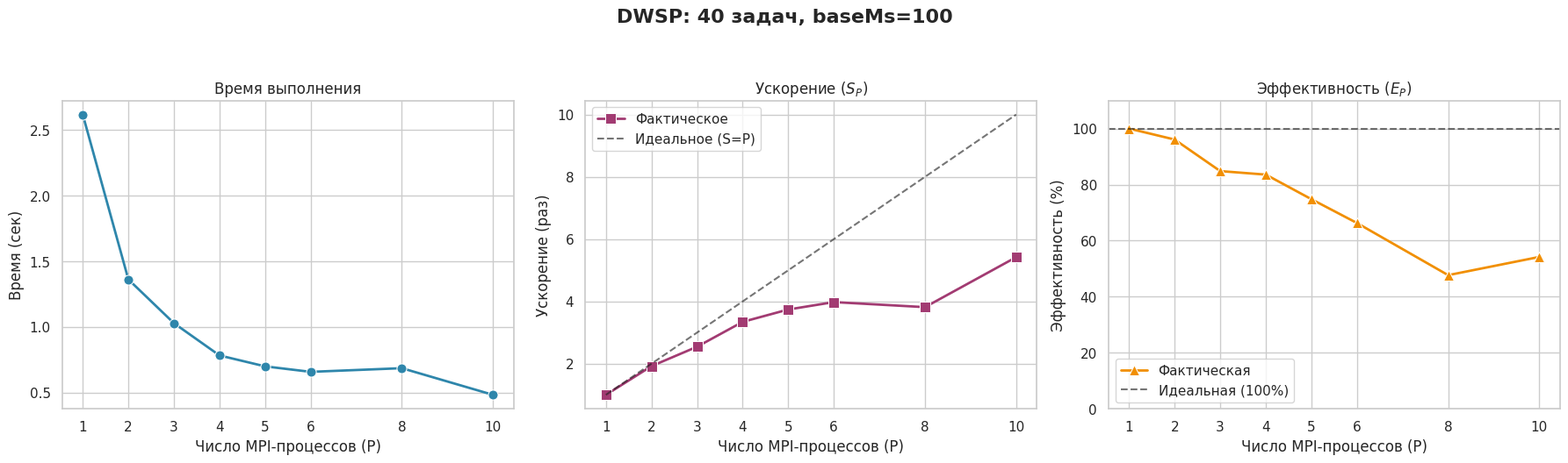
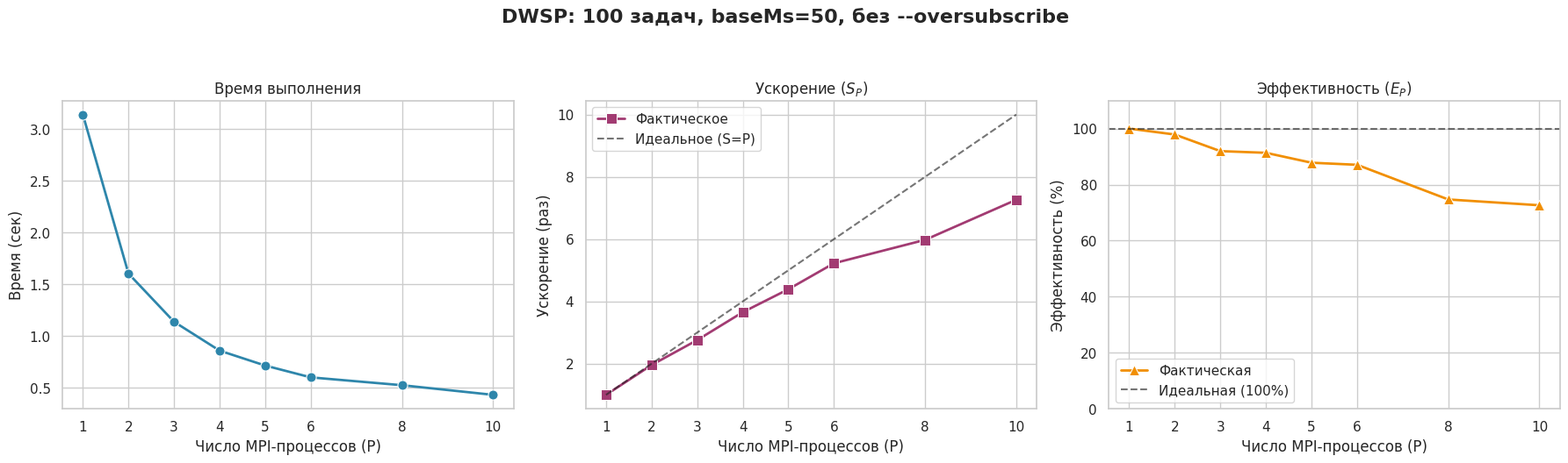
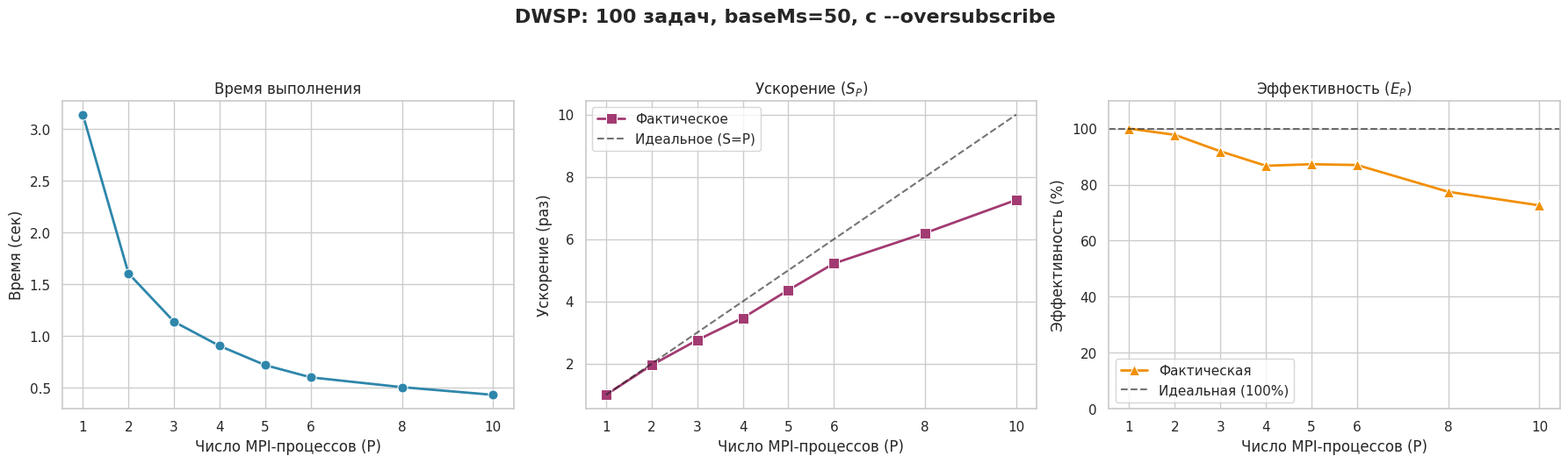
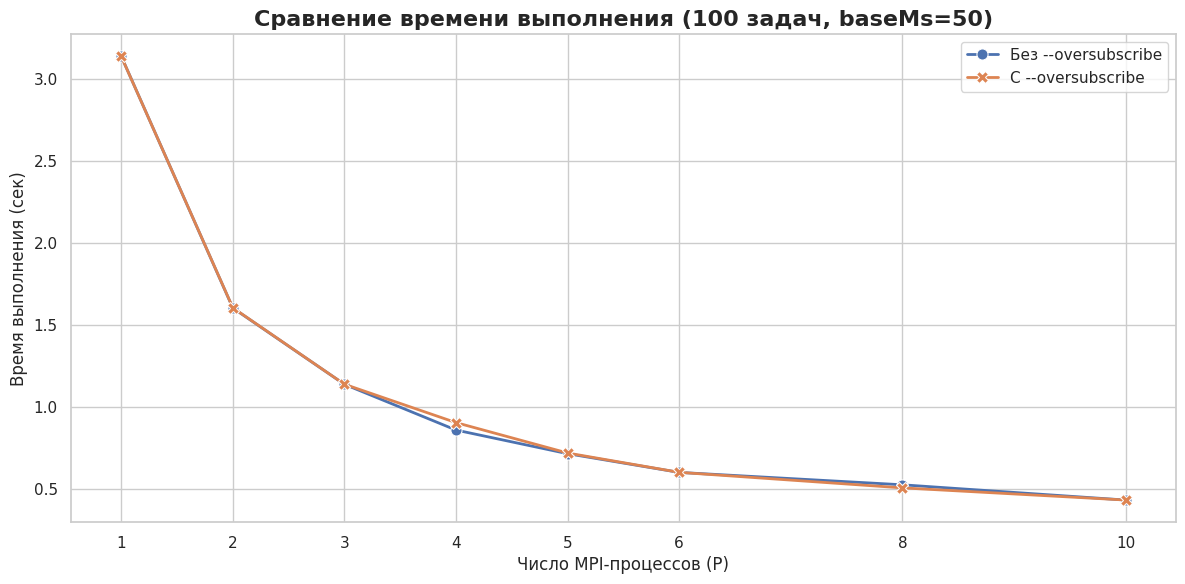

Write Python code to recreate these figures, in order.
from typing import Dict, List, Tuple
import os
import pandas as pd
import matplotlib.pyplot as plt
import seaborn as sns

plt.rcParams["font.sans-serif"] = ["DejaVu Sans", "Arial"]
plt.rcParams["axes.unicode_minus"] = False
plt.rcParams["figure.dpi"] = 150
plt.rcParams["savefig.dpi"] = 300

sns.set_theme(
    style="whitegrid",
    palette="deep",
    font="DejaVu Sans"
)

DIRECTORY: str = "visualisations"
os.makedirs(DIRECTORY, exist_ok=True)

# ДАННЫЕ DWSP: число MPI-процессов, время, отправлено, получено
data_40: Dict[str, List[float]] = {
    "Processes": [1, 2, 3, 4, 5, 6, 8, 10],
    "Time": [
        2.61635, 1.36140, 1.02812, 0.782607,
        0.699509, 0.657706, 0.685611, 0.482675
    ],
    "Sent": [0, 1, 0, 2, 1, 3, 0, 10],
    "Received": [0, 1, 0, 2, 1, 3, 0, 10]
}

data_100_no_over: Dict[str, List[float]] = {
    "Processes": [1, 2, 3, 4, 5, 6, 8, 10],
    "Time": [
        3.13988, 1.60399, 1.13820, 0.859253,
        0.715108, 0.600974, 0.525355, 0.432268
    ],
    "Sent": [0, 0, 1, 18, 8, 5, 19, 1],
    "Received": [0, 0, 1, 18, 8, 5, 19, 1]
}

data_100_over: Dict[str, List[float]] = {
    "Processes": [1, 2, 3, 4, 5, 6, 8, 10],
    "Time": [
        3.13885, 1.60526, 1.13856, 0.904753,
        0.719233, 0.601315, 0.506590, 0.432402
    ],
    "Sent": [0, 0, 1, 13, 12, 5, 19, 1],
    "Received": [0, 0, 1, 13, 12, 5, 19, 1]
}

def prepare_dataframe(data: Dict[str, List[float]]) -> pd.DataFrame:
    df: pd.DataFrame = pd.DataFrame(data)
    base_time: float = df.loc[df["Processes"] == 1, "Time"].iloc[0]
    df["Speedup"] = base_time / df["Time"]
    df["Efficiency"] = (
            df["Speedup"] / df["Processes"] * 100
    )
    return df

df_40: pd.DataFrame = prepare_dataframe(data_40)
df_100_no_over: pd.DataFrame = prepare_dataframe(data_100_no_over)
df_100_over: pd.DataFrame = prepare_dataframe(data_100_over)

# ГРАФИКИ ВРЕМЕНИ, УСКОРЕНИЯ И ЭФФЕКТИВНОСТИ
def plot_metrics(
    df: pd.DataFrame,
    title: str,
    filename: str
) -> None:
    fig, axes = plt.subplots(1, 3, figsize=(18, 5))
    fig.suptitle(
        title,
        fontsize=16,
        fontweight="bold",
        y=1.05
    )
    sns.lineplot(
        data=df,
        x="Processes",
        y="Time",
        marker="o",
        markersize=8,
        linewidth=2,
        color="#2E86AB",
        ax=axes[0]
    )
    axes[0].set_title("Время выполнения")
    axes[0].set_xlabel("Число MPI-процессов (P)")
    axes[0].set_ylabel("Время (сек)")
    axes[0].set_xticks(df["Processes"])

    sns.lineplot(
        data=df,
        x="Processes",
        y="Speedup",
        marker="s",
        markersize=8,
        linewidth=2,
        color="#A23B72",
        ax=axes[1],
        label="Фактическое"
    )
    axes[1].plot(
        df["Processes"],
        df["Processes"],
        "k--",
        linewidth=1.5,
        alpha=0.6,
        label="Идеальное (S=P)"
    )
    axes[1].set_title("Ускорение ($S_P$)")
    axes[1].set_xlabel("Число MPI-процессов (P)")
    axes[1].set_ylabel("Ускорение (раз)")
    axes[1].set_xticks(df["Processes"])
    axes[1].legend()

    sns.lineplot(
        data=df,
        x="Processes",
        y="Efficiency",
        marker="^",
        markersize=8,
        linewidth=2,
        color="#F18F01",
        ax=axes[2],
        label="Фактическая"
    )
    axes[2].axhline(
        100,
        color="k",
        linestyle="--",
        linewidth=1.5,
        alpha=0.6,
        label="Идеальная (100%)"
    )
    axes[2].set_title("Эффективность ($E_P$)")
    axes[2].set_xlabel("Число MPI-процессов (P)")
    axes[2].set_ylabel("Эффективность (%)")
    axes[2].set_xticks(df["Processes"])
    axes[2].set_ylim(0, 110)
    axes[2].legend()
    plt.tight_layout()

    path: str = f"{DIRECTORY}/{filename}"
    plt.savefig(path, bbox_inches="tight")
    plt.close()
    print(f"Сохранен: {path}")

# СРАВНЕНИЕ ЗАПУСКОВ С --oversubscribe И БЕЗ НЕГО
def plot_oversubscribe_comparison() -> None:
    df: pd.DataFrame = pd.DataFrame({
        "Processes": data_100_no_over["Processes"],
        "Без --oversubscribe": data_100_no_over["Time"],
        "С --oversubscribe": data_100_over["Time"]
    })

    df_long: pd.DataFrame = df.melt(
        id_vars="Processes",
        var_name="Configuration",
        value_name="Time"
    )
    plt.figure(figsize=(12, 6))
    sns.lineplot(
        data=df_long,
        x="Processes",
        y="Time",
        hue="Configuration",
        style="Configuration",
        markers=True,
        dashes=False,
        linewidth=2,
        markersize=8
    )
    plt.title(
        "Сравнение времени выполнения (100 задач, baseMs=50)",
        fontsize=16,
        fontweight="bold"
    )
    plt.xlabel("Число MPI-процессов (P)")
    plt.ylabel("Время выполнения (сек)")
    plt.xticks(data_100_no_over["Processes"])
    plt.legend()
    plt.tight_layout()

    path: str = f"{DIRECTORY}/dwsp_oversubscribe_comparison.png"
    plt.savefig(path, bbox_inches="tight")
    plt.close()
    print(f"Сохранен: {path}")

def main() -> None:
    print("Генерация графиков для лабораторной работы DWSP...")
    print("=" * 70)
    plot_metrics(
        df_40,
        "DWSP: 40 задач, baseMs=100",
        "dwsp_40_jobs_metrics.png"
    )
    plot_metrics(
        df_100_no_over,
        "DWSP: 100 задач, baseMs=50, без --oversubscribe",
        "dwsp_100_jobs_no_oversubscribe_metrics.png"
    )
    plot_metrics(
        df_100_over,
        "DWSP: 100 задач, baseMs=50, с --oversubscribe",
        "dwsp_100_jobs_oversubscribe_metrics.png"
    )
    plot_oversubscribe_comparison()
    print("=" * 70)
    print("Все графики сохранены в папке visualisations/")

if __name__ == "__main__":
    main()
